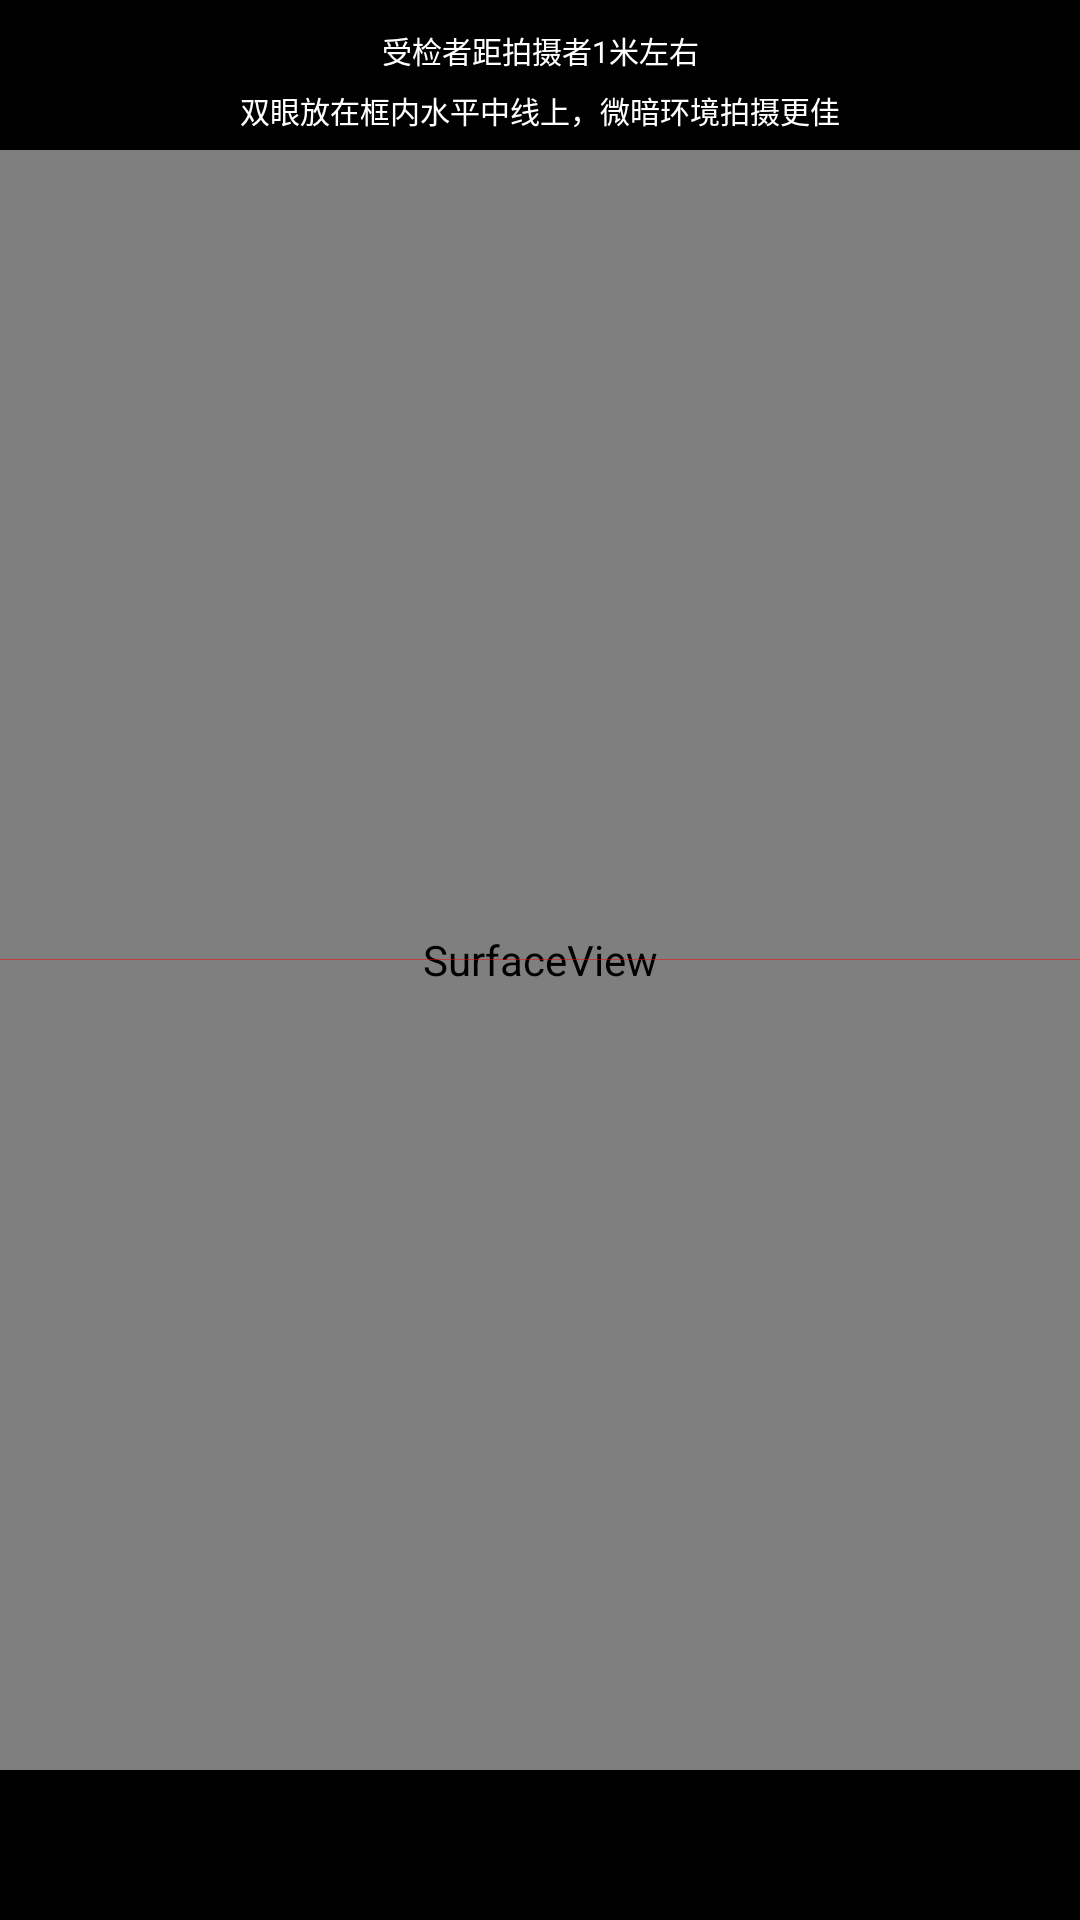

This screen was rendered from an Android layout file. Write that file and the resources it references.
<!-- AndroidManifest.xml: activity theme android:Theme.NoTitleBar -->
<!-- res/layout/activity_horphoto.xml -->
<?xml version="1.0" encoding="utf-8"?>
<RelativeLayout xmlns:android="http://schemas.android.com/apk/res/android"
    android:orientation="vertical"
    android:layout_width="fill_parent"
    android:layout_height="fill_parent"
    android:background="@color/white" android:id="@+id/rlPhotoBack">


    <SurfaceView
            android:layout_width="fill_parent"
            android:layout_height="fill_parent"
            android:id="@+id/surfacePhoto_Video" android:layout_alignParentTop="true" android:layout_alignParentLeft="true"/>
    <Button
            android:layout_width="128px"
            android:layout_height="128px"
            android:id="@+id/btnPhoto_Video"
            android:background="@drawable/video" android:visibility="gone"/>
    <ImageView
            android:layout_width="300px"
            android:layout_height="300px"
            android:id="@+id/imgLeftEye"
            android:layout_marginLeft="170px" android:scaleType="fitCenter" android:src="@drawable/photoframe"
            android:layout_centerVertical="true" android:visibility="invisible"/>
    <ImageView
            android:layout_width="300px"
            android:layout_height="300px"
            android:id="@+id/imgRightEye" android:layout_centerVertical="true" android:layout_alignParentRight="true"
            android:layout_marginRight="170px" android:scaleType="fitCenter" android:src="@drawable/photoframe"
            android:visibility="invisible"/>
    <RelativeLayout
            android:layout_width="fill_parent"
            android:layout_height="150px" android:layout_alignParentTop="true"
            android:layout_alignParentLeft="true" android:background="@color/black">
    </RelativeLayout>
    <TextView
            android:layout_width="fill_parent"
            android:layout_height="60px"
            android:text="@string/photohint1"
            android:id="@+id/lblHint" android:layout_alignParentTop="true" android:layout_centerHorizontal="true"
            android:gravity="center" android:textColor="@color/white" android:layout_marginTop="20px"
            android:textSize="@dimen/EditTextFontSize"/>
    <TextView
            android:layout_width="fill_parent"
            android:layout_height="60px"
            android:text="@string/photohint2"
            android:id="@+id/lblHint2" android:layout_centerHorizontal="true"
            android:layout_below="@+id/lblHint" android:gravity="center" android:textColor="@color/white"
            android:textSize="@dimen/EditTextFontSize"/>
    <RelativeLayout
            android:layout_width="fill_parent"
            android:layout_height="150px" android:layout_alignParentBottom="true"
            android:layout_alignParentLeft="true" android:background="@color/black">
    </RelativeLayout>
    <ImageView
            android:layout_width="128px"
            android:layout_height="128px"
            android:id="@+id/imgPhto_Shutter"
            android:scaleType="fitCenter"
            android:src="@drawable/shutter" android:layout_marginBottom="10px" android:layout_alignParentBottom="true"
            android:layout_centerHorizontal="true" android:visibility="visible"/>
    <Button
            android:layout_width="128px"
            android:layout_height="128px"
            android:id="@+id/btnShutter"
            android:layout_marginBottom="10px" android:layout_alignParentBottom="true"
            android:layout_centerHorizontal="true" android:background="@drawable/btnshutter" android:visibility="gone"/>
    <RelativeLayout
            android:layout_width="fill_parent"
            android:layout_height="1px" android:layout_centerVertical="true" android:background="#80FF0000">
    </RelativeLayout>

</RelativeLayout>
<!-- resources referenced by this layout -->
<resources>
  <color name="black">#000000</color>
  <color name="white">#FFFFFF</color>
  <dimen name="EditTextFontSize">30px</dimen>
  <!-- drawable btnshutter (drawable-hdpi) -->
  <selector xmlns:android="http://schemas.android.com/apk/res/android">
      <item android:state_focused="true" android:state_pressed="false" android:drawable="@drawable/shutter_click" />
      <item android:state_focused="true" android:state_pressed="true" android:drawable="@drawable/shutter_click" />
      <item android:state_focused="false" android:state_pressed="true" android:drawable="@drawable/shutter_click" />
      <item android:drawable="@drawable/shutter" />
  </selector>
  <!-- drawable video: png bitmap (drawable-hdpi, 20699 bytes) -->
  <string name="photohint1">受检者距拍摄者1米左右</string>
  <string name="photohint2">双眼放在框内水平中线上，微暗环境拍摄更佳</string>
  <!-- drawable shutter_click: png bitmap (drawable-hdpi, 25666 bytes) -->
</resources>
